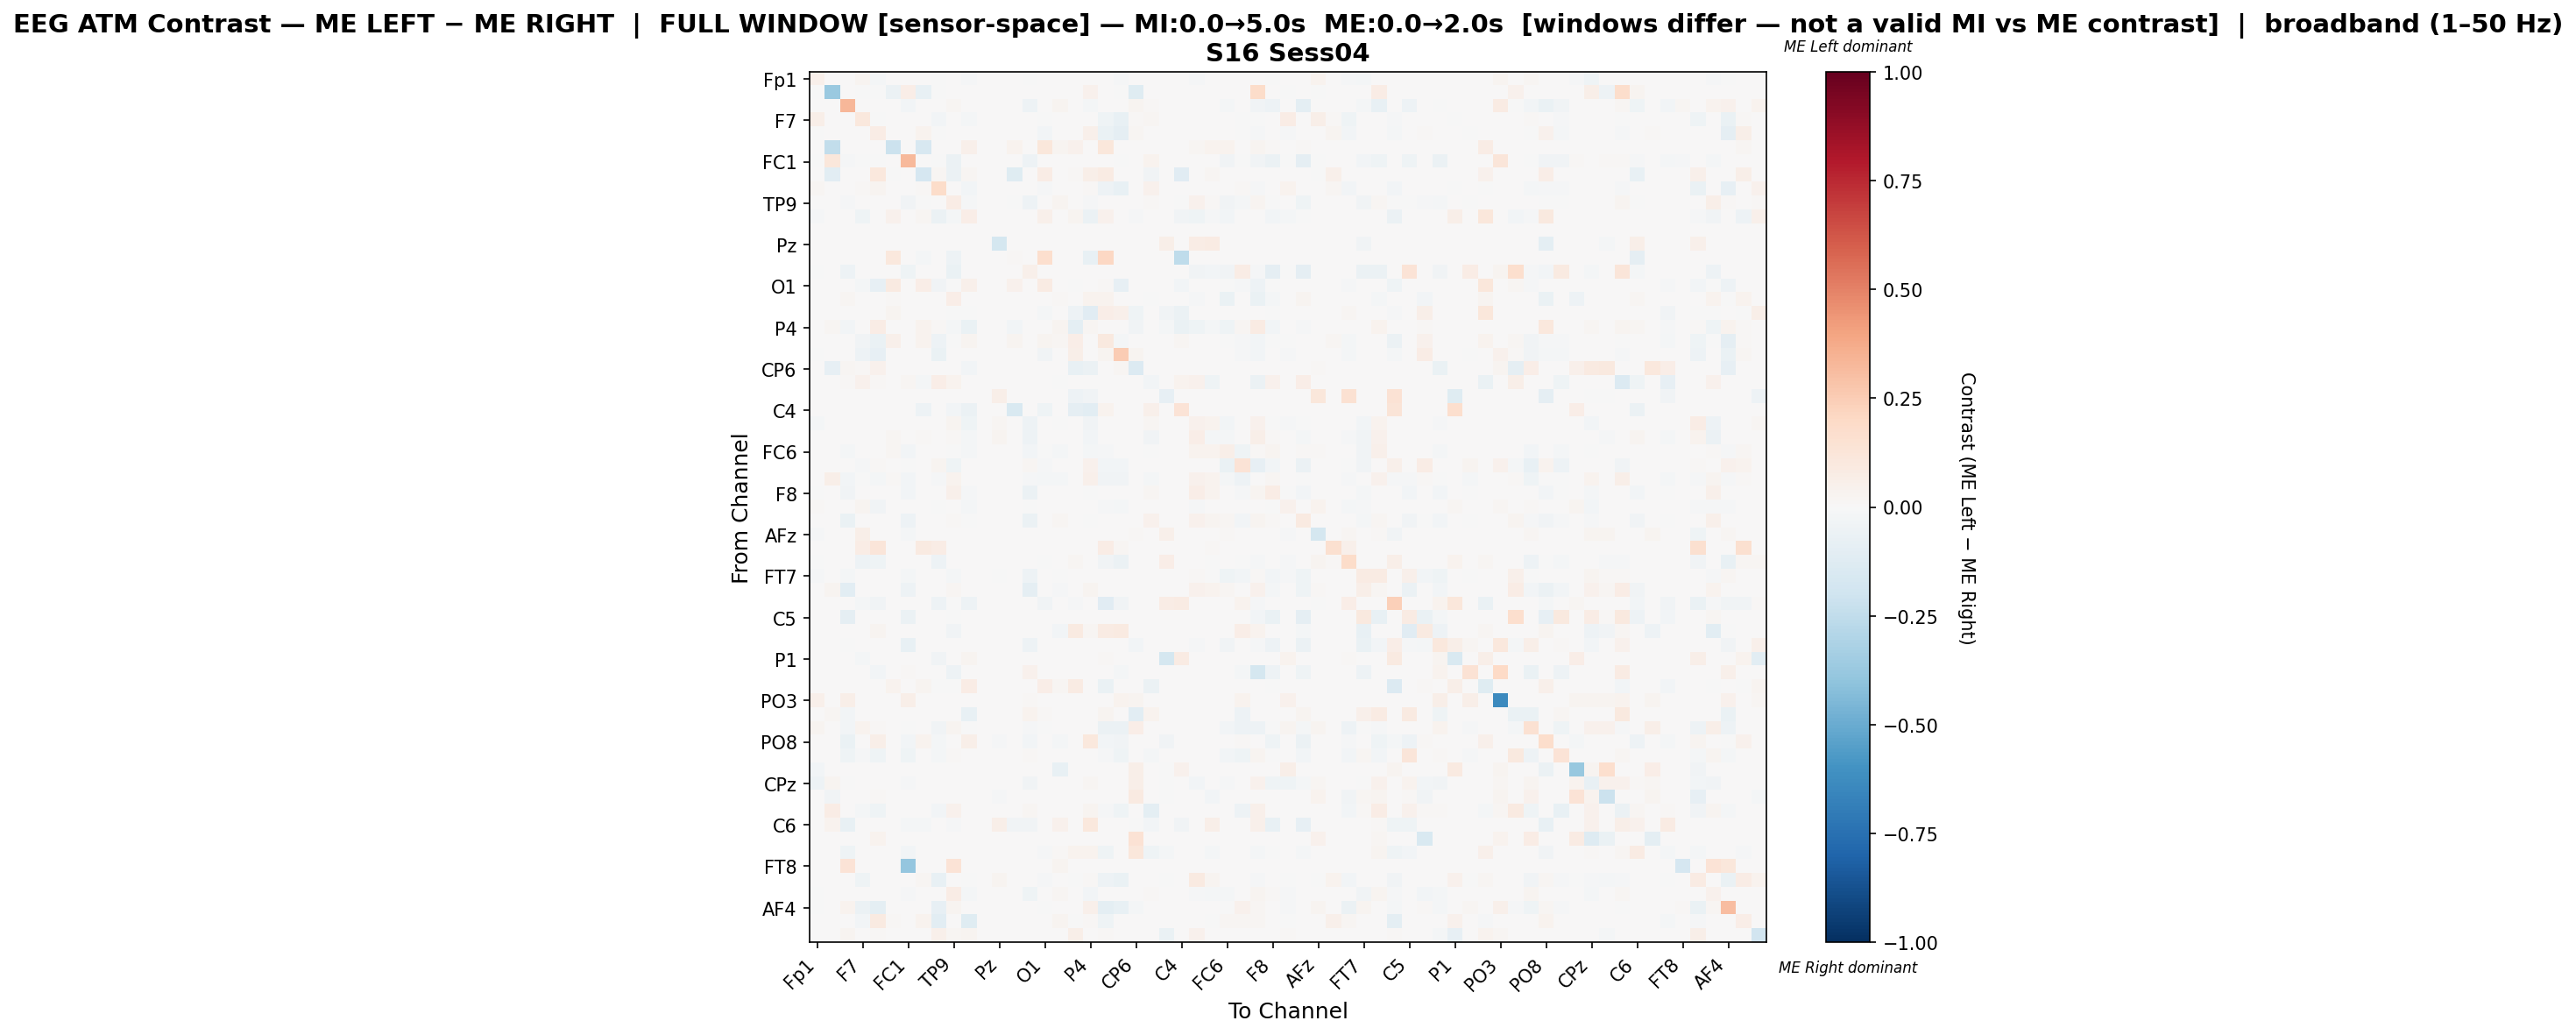

The table this chart was drawn from, first rows:
, Fp1, Fz, F3, F7, FT9, FC5, FC1, C3, T7, TP9, CP5, CP1, Pz, P3, P7, O1, Oz, O2, P4, P8, TP10, CP6, CP2
Fp1, 0.05365, 0.0, 0.0, 0.02395, -0.01619, 0.0, 0.0, 0.0, -0.001422, 0.0, -0.01155, 0.0, 0.0, 0.0, -0.00616, 0.0, 0.0, 0.0, 0.0, 0.0, -0.01257, 0.0, 0.0
Fz, -0.0008562, -0.3708, 0.0, -0.0008562, -0.0008562, -0.05993, 0.06631, -0.07363, -0.0008562, 0.0, 0.0, 0.0, 0.0, 0.0, 0.0, 0.0, 0.0, 0.0, 0.04031, 0.0, -0.0008562, -0.1183, 0.0
F3, 0.0, 0.0, 0.3328, 0.0, 0.0, 0.0, -0.02797, 0.0, 0.0, 0.01673, 0.0, 0.0, 0.0, 0.0, -0.05453, 0.0, 0.02941, 0.0, -0.01922, 0.0, 0.0, 0.02451, 0.01532
F7, 0.06053, 0.0, 0.0, 0.1061, -0.00342, 0.0, 0.0, 0.001456, -0.02945, 0.0, -0.02222, 0.0, 0.0, 0.0, 0.0, -0.006693, 0.0, 0.0, 0.0, -0.04436, -0.07208, 0.008248, 0.01892
FT9, -0.0002857, 0.0, 0.0, 0.005435, 0.07298, 0.0, 0.0, 0.03873, -0.003198, 0.0, 0.0, 0.0, 0.0, 0.0, 0.0, -0.02809, 0.0002362, 0.0, 0.04936, -0.06378, -0.09281, 0.02126, 0.004487
FC5, 0.0, -0.2422, 0.0, 0.0, 0.0, -0.2173, 0.0, -0.1612, 0.0, 0.0, 0.05196, 0.0, 0.0, 0.03441, 0.0, 0.112, 0.02429, 0.04049, 0.0, 0.112, 0.0, 0.0, 0.0
FC1, -0.0002449, 0.1156, -0.01353, -0.0002449, -0.0002449, 0.0, 0.3265, 0.0, -0.0002449, -0.05927, 0.0, 0.0, 0.0, 0.0, -0.04849, 0.0, 0.0, 0.0, 0.0, 0.0, -0.0002449, 0.006616, 0.03592
C3, 0.0, -0.1023, 0.0, 0.004966, 0.103, -0.006907, 0.0, -0.1678, 0.01924, -0.0593, 0.02048, 0.0, 0.0, -0.1196, 0.0, 0.07449, 0.0, 0.009932, 0.05627, 0.0807, 0.0, 0.0, -0.0314
T7, 0.02077, 0.0, 0.0, 0.01528, 0.03037, 0.0, 0.0, 0.009494, 0.1808, 0.0, -0.02764, 0.0, 0.0, 0.0, 0.0, -0.01369, 0.0, 0.0, 0.009142, -0.05323, -0.07154, 0.0, 0.04255
TP9, 0.0, 0.0, -0.01287, 0.0, 0.0, 0.0, -0.03558, -0.007561, 0.0, 0.07702, -0.01097, 0.0, 0.0, -0.007561, -0.04878, 0.0, 0.02967, 0.0, -0.01016, 0.0, 0.0, 0.0, 0.01084
CP5, -0.01229, 0.0, 0.0, -0.04686, 0.0, 0.04076, 0.0, 0.01685, -0.06057, -0.02057, 0.06516, 0.0, 0.0, 0.0, 0.0, 0.05, 0.0, 0.02745, -0.05743, 0.04364, 0.0, -0.01114, 0.0
CP1, 0.0, 0.0, 0.0, 0.0, 0.0, 0.0, 0.0, 0.0, 0.0, 0.0, 0.0, 0.0, 0.0, 0.0, 0.0, 0.0, 0.0, 0.0, 0.0, 0.0, 0.0, 0.0, 0.0
Pz, 0.0, 0.0, 0.0, 0.0, 0.0, 0.0, 0.0008718, 0.0, 0.0, 0.0, 0.0, 0.0, -0.1777, 0.0, 0.0, 0.0, 0.0, 0.0, 0.0, 0.0, 0.0, 0.0, 0.0
P3, 0.0, 0.0, 0.0, 0.0, 0.0, 0.1019, 0.0, -0.0206, 0.0, -0.04692, 0.0, 0.0, 0.0, 0.0101, 0.0, 0.1692, 0.0, 0.0, -0.07544, 0.2038, 0.0, 0.0, 0.0
P7, -0.005257, 0.0, -0.05156, 0.0, 0.0, 0.0, -0.03922, 0.0, 0.0, -0.06611, 0.0, 0.0, 0.0, 0.0, 0.05202, 0.0, 0.0, 0.0, 0.0, 0.0, 0.0, 0.0, 0.0
O1, 0.0, 0.0, 0.0, -0.01627, -0.08033, 0.08778, 0.0, 0.06346, -0.03497, -0.0003463, 0.04971, 0.0, 0.0, 0.04548, 0.0, 0.08417, 0.0, -0.007065, 0.0, 0.008012, -0.08172, 0.0, 0.007403
Oz, 0.0, 0.0, 0.0202, 0.0, 0.0, 0.01537, 0.0, 0.0, 0.0, 0.07003, 0.0, 0.0, 0.0, 0.0, 0.0, 0.0, 0.008634, 0.0, 0.03733, 0.03338, 0.0, 0.0, -0.005491
O2, 0.0, 0.0, 0.0, 0.0, 0.0, 0.02435, 0.0, 0.005877, 0.0, -0.000388, -0.002333, 0.0, 0.0, 0.0, 0.0, -0.02245, 0.0, -0.05341, -0.1118, 0.06751, 0.04744, -0.04501, 0.0
P4, 0.0, 0.02002, -0.03113, 0.0, 0.0704, 0.0, 0.0, 0.0333, 0.009343, -0.02246, -0.06937, 0.0, 0.0, -0.0291, 0.0, 0.0, 0.0297, -0.09814, 0.0187, 0.0, 0.0, -0.03147, 0.0
P8, 0.0, 0.0, 0.0, -0.03707, -0.06459, 0.04895, 0.0, 0.03775, -0.05392, -0.0001288, 0.02605, 0.0, 0.0, 0.03067, 0.0, 0.0239, 0.02182, 0.06871, 0.0, 0.1012, -0.01909, 0.0, 0.0
TP10, -0.004357, 0.0, 0.0, -0.05019, -0.07895, 0.0, 0.0, 0.0, -0.06554, 0.0, 0.0, 0.0, 0.0, 0.0, 0.0, -0.03192, 0.0005269, 0.06059, 0.0, 0.02712, 0.2532, 0.02476, 0.0
CP6, 0.0, -0.08418, 0.0191, 0.01364, 0.04002, 0.0, 0.002274, 0.0, 0.0, 0.0, -0.02555, 0.0, 0.0, 0.0, 0.0, 0.0, 0.0, -0.07352, -0.06044, 0.0, 0.02046, -0.139, 0.0
CP2, 0.0, 0.0, 0.01525, 0.0452, 0.01186, 0.000565, 0.0226, -0.01624, 0.06949, 0.03785, 0.0, 0.0, 0.0, 0.0, 0.0, 0.00678, -0.003914, 0.0, 0.0, 0.0, 0.0, 0.0, -0.02532
Cz, 0.0, 0.0, 0.0, 0.0, 0.0, 0.0, 0.0, 0.0, 0.0, 0.0, 0.0, 0.0, 0.05808, 0.0, 0.0, 0.0, 0.0, -0.04898, -0.03192, 0.0, 0.0, 0.0, 0.0
C4, 0.0, 0.0, 0.0, 0.0, 0.0, 0.006139, 0.0, -0.05414, 0.0, -0.02818, -0.06077, 0.0, 0.0, -0.1541, 0.0, -0.04144, 0.0, -0.08674, -0.1044, 0.03683, 0.0, 0.0, 0.04707
T8, -0.01681, 0.0, 0.0, 0.0, 0.0, 0.007044, 0.0, 0.0, 0.0, 0.02593, -0.0396, 0.0, 0.01665, 0.0, -0.04986, 0.0, -0.005004, 0.0, -0.0389, 0.0, 0.0, 0.0, 0.01772
FT10, 0.0, 0.0, 0.0, 0.0, 0.0, 0.01735, 0.0, 0.01097, 0.0, 0.01392, -0.01875, 0.0, 0.03044, 0.0, -0.05265, 0.0, 0.0, 0.0, -0.02673, 0.0, 0.0, 0.0, -0.03231
FC6, 0.0, 0.0, -0.0158, 0.0, 0.0, 0.0185, -0.02662, 0.004532, 0.0, -0.005023, -0.01775, 0.0, 0.001888, 0.0, -0.02911, -0.003195, -0.0213, 0.0, -0.0213, -0.008697, 0.005665, 0.0, -0.000355
FC2, 0.0, 0.0, 0.0, -0.00904, 0.01056, 0.0, -0.003107, 0.0, 0.02785, -0.04294, 0.0, 0.0, 0.0, 0.0, 0.02322, -0.009605, 0.0, 0.0, 0.0461, -0.02429, -0.03006, 0.0, 0.0
F4, 0.0, 0.0581, -0.02917, -0.006671, -0.01794, 0.009717, -0.02655, 0.0, -0.009618, 0.0349, 0.0, 0.0, 0.0, 0.0, -0.01226, -0.02312, -0.0197, 0.0, 0.05142, -0.03351, -0.03289, 0.0, -0.01706
F8, -0.003717, 0.0, -0.03741, 0.0, 0.0, 0.004982, -0.02987, 0.0, 0.0, 0.05228, -0.01182, 0.0, 0.0, 0.0, -0.06107, 0.0, 0.004002, 0.0, -0.007757, 0.0, 0.0, 0.0, 0.01754
Fp2, 0.01192, 0.0, 0.0, 0.02535, -0.03195, 0.0, 0.0, 0.0, -0.005556, 0.0, -0.01609, 0.0, 0.0, 0.0, -0.004076, 0.0, 0.0, 0.0, 0.0, -0.01223, -0.02071, 0.0, 0.0
AF3, 0.0, 0.0, -0.06363, 0.0, 0.0, 0.004685, -0.05017, 0.0, 0.0, 0.01478, -0.002175, 0.0, 0.0, 0.0, -0.05887, 0.0, 0.02142, 0.0, -0.004895, 0.0, 0.0, 0.0, 0.0415
AFz, -0.009102, 0.0, 0.0, 0.05928, 5.9865141751477835e-05, 0.0, -0.01727, 0.0, 0.005503, 0.0, 0.0, 0.0, 0.0, 0.0, 0.0, 0.0, 0.0003668, 0.0, 0.0, 0.0, 0.0007337, 0.009499, 0.0
F1, 0.0, 0.0, 0.0, 0.07442, 0.1244, 0.0, 0.0, 0.09302, 0.07093, 0.0, 0.0, 0.0, 0.0, 0.0, 0.0, 0.0, 0.0, 0.0, 0.0, 0.07674, 0.0186, 0.0, 0.0
F5, -0.001021, 0.0, 0.0, -0.04802, -0.04017, 0.0, 0.0, 0.0, -0.04705, 0.0, 0.0, 0.0, 0.0, 0.0, 0.0, -0.00771, 0.0003472, 0.02164, 0.0, -0.03513, -0.05795, 0.0, 0.0
FT7, -0.01366, 0.0, -0.01712, 0.0, 0.0, 0.0, -0.02251, 0.0, 0.0, -0.01946, 0.0, 0.0, -0.00481, 0.0, -0.05425, 0.0, -0.0001924, 0.0, 0.0, 0.0, 0.0, 0.0, 0.0
FC3, 0.0, 0.02835, -0.1054, 0.0, 0.0, 0.0, -0.04896, 0.0, 0.0, 0.02135, 0.0, 0.0, 0.0, 0.0, -0.08957, 0.0, -0.009507, 0.0, 0.02707, 0.0, 0.0, 0.0002554, 0.0
C1, 0.0, 0.0, 0.0, -0.0186, -0.03845, 0.0, 0.0, 0.0, -0.05227, -0.002513, -0.05353, 0.0, 0.0, 0.0, 0.0, -0.03343, 0.0, -0.009801, 0.003026, -0.1113, -0.03845, 0.0, 0.0
C5, 0.0, 0.0, -0.09175, 0.0, 0.0, 0.0, -0.06248, 0.0, 0.0, -0.002769, 0.0, 0.0, 0.0, 0.0, 0.001606, 0.0, 0.0, 0.0, 0.0, 0.0, 0.0, 0.0, 0.0
TP7, 0.0, 0.0, 0.0, 0.0, 0.02617, 0.0, 0.003738, 0.0, 0.0, -0.0358, 0.0, 0.0, 0.0, 0.0, 0.0, 0.0, -0.02455, 0.08598, 0.02118, 0.08474, 0.0866, 0.0, 0.0
CP3, 0.0, 0.0, -0.002895, 0.0, 0.0, 0.0, -0.07336, 0.0, 0.0, 0.00407, 0.0, 0.0, 0.0, 0.0, -0.05142, 0.0, 0.0, 0.0, 0.0, 0.0, 0.0, -0.02875, 0.0
P1, 0.0, 0.0, 0.0, -0.02311, 0.0, 0.0, 0.0, 0.0, -0.03347, 0.0, 0.02353, 0.0, 0.0, 0.0, 0.0, 0.0, 0.0, 0.0, 0.0, 0.008191, 0.0, 0.0, 0.0
P5, 0.0, 0.0, 0.0, 0.0, -0.02937, 0.0, 0.008183, 0.0, 0.0, -0.04946, 0.0, 0.0, 0.0, 0.0, 0.04256, 0.0, 0.0, 0.0, 0.0, 0.0, -0.02164, 0.0, 0.0
PO7, 0.0, 0.0, 0.0, 0.0, 0.0, 0.03859, 0.0, 0.02357, -0.004594, -0.0005105, 0.07275, 0.0, 0.0, 0.0, 0.0, 0.06596, 0.01913, 0.08103, 0.0, -0.06723, 0.0, 0.0, -0.05921
PO3, 0.05303, 0.0, 0.05882, 0.0, 0.0, 0.0, 0.0557, 0.0, 0.0, 0.0, 0.0, 0.0, 0.0, 0.0, 0.008021, 0.0, 0.0, 0.0, 0.0, 0.0, 0.0352, 0.02585, 0.003565
POz, 0.0, 0.0211, -0.02729, 0.0, 0.0, 0.0, 0.0, 0.0, 0.0, 0.0, -0.07153, 0.0, 0.0, 0.0, 0.03165, 0.01022, 0.0, 0.0, 0.0, 0.0244, 0.006924, -0.1069, 0.03495
PO4, 0.02492, 0.0, -0.02363, 0.03538, 0.01173, 0.0, -0.001323, 0.0, -0.03562, 0.0293, -0.005292, 0.0, 0.0, 0.0, -0.01002, -0.005292, 0.0, 0.0, 0.0, -0.055, -0.05642, 0.06559, 0.0
PO8, 0.0, 0.0, -0.06601, 0.001396, 0.05618, 0.0, -0.02973, 0.03661, -0.02063, 0.001349, 0.06226, 0.0, -0.01486, 0.0, -0.02557, 0.002765, -0.02291, 0.0, 0.104, -0.02579, -0.03585, 0.0, 0.0
P6, 0.0, 0.0, -0.04408, -0.01547, -0.04176, 0.0, -0.0397, 0.0, -0.02166, 0.01441, 0.0, 0.0, 0.0, 0.0, 0.01437, 0.0, 0.0, 0.0, 0.0, -0.01469, -0.04228, 0.0, -0.02037
P2, -0.02546, 0.0, 0.0, 0.0, 0.0, 0.0, 0.00357, 0.0, 0.0, 0.0, 0.0, 0.0, 0.0, 0.0, 0.0, 0.0, -0.07726, 0.0, 0.0, 0.0, 0.0, 0.06068, 0.0
CPz, -0.05209, 0.02404, -0.007103, 0.0, 0.005736, 0.0, -0.01118, 0.0, 0.0, 0.005469, 0.0, 0.0, 0.0, 0.0, -0.03792, 0.0, 0.0, 0.0, 0.01939, 0.0, 0.0, 0.0549, 0.0
CP4, 0.0, -0.03545, 0.001693, 0.0, 0.01227, 0.0, 0.005078, 0.0, 0.0, 0.0, 0.0, 0.0, -0.008085, 0.0, 0.0, 0.0, 0.0, 0.0, 0.0, 0.0, 0.0, 0.08845, 0.0
TP8, 0.0, 0.07237, 0.007132, -0.01955, -0.04243, 0.0, 0.002113, 0.0, -0.02413, 0.04517, 0.0, 0.0, 0.0, 0.0, 0.0177, 0.0, 0.0, 0.0, 0.02351, -0.01082, -0.04035, 0.0, -0.1002
C6, 0.0, 0.03314, -0.07258, 0.0, 0.0, 0.0, -0.0178, -0.02225, 0.0, -0.01369, 0.0, 0.0, 0.05777, -0.03458, -0.03766, 0.0, 0.04333, 0.0, 0.1018, 0.0, 0.0, -0.0003423, -0.02533
C2, 0.0, 0.0, 0.0, 0.0, 0.03602, 0.0, 0.002484, 0.0, 0.0, 0.0, 0.0, 0.0, 0.0, 0.0, 0.0, 0.0, 0.0, 0.0, 0.0, 0.0, 0.0, 0.1466, 0.0
FC4, 0.0, 0.00745, -0.04057, 0.0, 0.0, 0.0, -0.02461, 0.0, 0.0, 0.0, 0.0, 0.0, 0.0, 0.0, 0.0, -0.01164, 0.008278, 0.03803, 0.03655, -0.04556, 0.0, 0.1167, -0.04656
FT8, 0.0, 0.0, 0.1358, 0.0, 0.0, 0.0, -0.383, 0.0, 0.0, 0.1358, 0.0, 0.0, 0.0, 0.0, 0.0, 0.0, 0.02469, 0.0, 0.0, 0.0, 0.0, 0.0, 0.0
F6, 0.005004, 0.0, 0.0, -0.04053, 0.001431, 0.0, 0.0, 0.02297, -0.07421, 0.0, -0.005739, 0.0, 0.03096, 0.0, 0.0, -0.0119, 0.0, -0.001094, 0.00828, -0.04917, -0.06317, 0.0, 0.0
AF8, -0.006595, 0.0, 0.004913, 0.0, 0.0, 0.0, -0.01396, 0.0, 0.0, 0.07364, -0.02237, 0.0, 0.0, 0.0, -0.04563, 0.0, 0.01925, 0.0, -0.02363, 0.0, 0.0, 0.0, 0.01431
... 3 more rows
